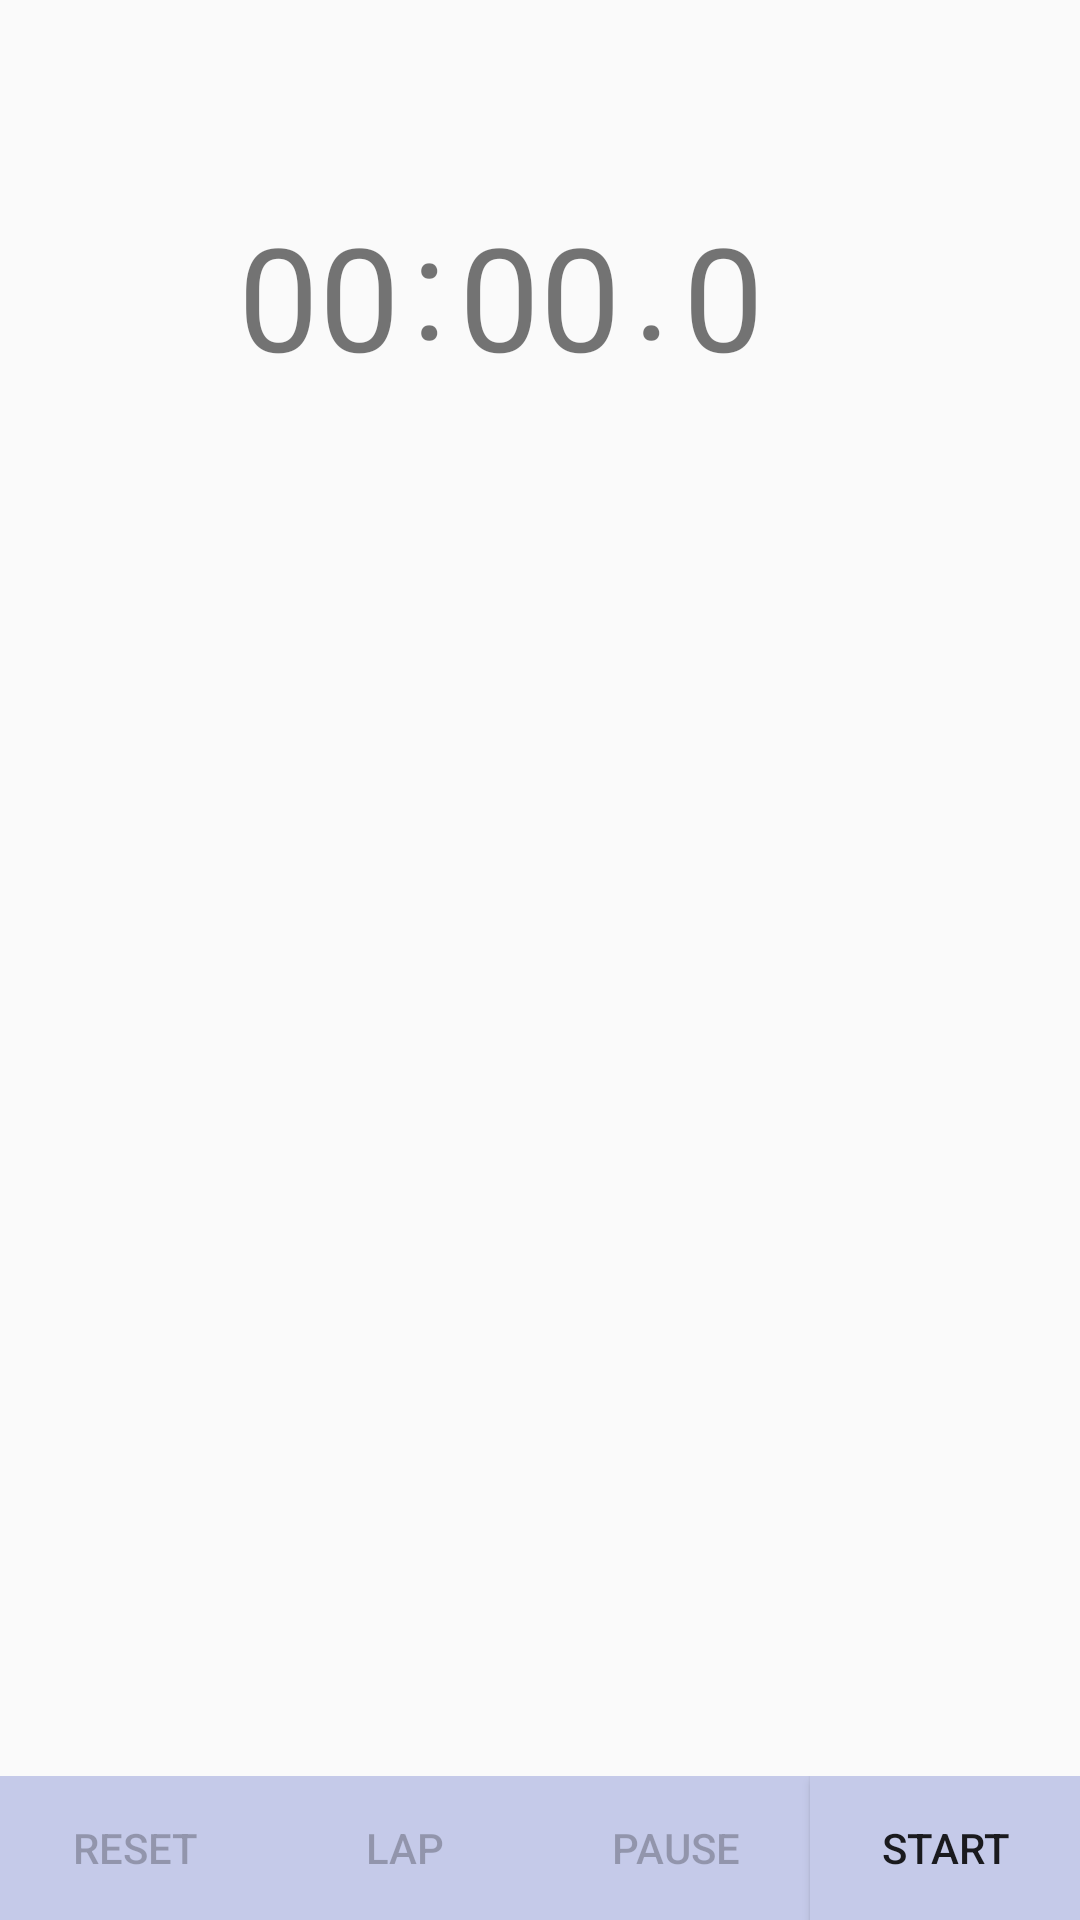

Layout XML and referenced resources for this Android screen:
<!-- AndroidManifest.xml: application theme AppTheme -->
<!-- res/layout/fragment_stopwatch.xml -->
<?xml version="1.0" encoding="utf-8"?>
<LinearLayout
    xmlns:android="http://schemas.android.com/apk/res/android"
    android:layout_width="match_parent"
    android:layout_height="match_parent"
    android:orientation="vertical">

    <RelativeLayout
        android:layout_width="match_parent"
        android:layout_height="0dp"
        android:layout_weight="1">

        <TextView
            android:id="@+id/minutes_timer"
            android:layout_width="wrap_content"
            android:layout_height="wrap_content"
            android:layout_alignBaseline="@+id/seconds_timer"
            android:layout_alignBottom="@+id/seconds_timer"
            android:layout_toLeftOf="@+id/left_colon"
            android:layout_toStartOf="@+id/left_colon"
            android:gravity="center"
            android:text="@string/hint_00"
            android:textSize="48sp" />

        <TextView
            android:id="@+id/left_colon"
            android:layout_width="wrap_content"
            android:layout_height="wrap_content"
            android:layout_alignBaseline="@+id/right_colon"
            android:layout_alignBottom="@+id/right_colon"
            android:layout_toLeftOf="@+id/seconds_timer"
            android:layout_toStartOf="@+id/seconds_timer"
            android:gravity="center"
            android:paddingBottom="8dp"
            android:paddingLeft="4dp"
            android:paddingStart="4dp"
            android:paddingRight="0dp"
            android:paddingEnd="0dp"
            android:text="@string/colon"
            android:textSize="48sp" />

        <TextView
            android:id="@+id/seconds_timer"
            android:layout_width="wrap_content"
            android:layout_height="wrap_content"
            android:layout_centerInParent="true"
            android:text="@string/hint_00"
            android:textSize="48sp"
            android:paddingLeft="4dp"
            android:paddingStart="4dp"
            android:paddingRight="4dp"
            android:paddingEnd="4dp"
            android:gravity="center"/>

        <TextView
            android:id="@+id/right_colon"
            android:layout_width="wrap_content"
            android:layout_height="wrap_content"
            android:layout_centerInParent="true"
            android:layout_toRightOf="@+id/seconds_timer"
            android:layout_toEndOf="@+id/seconds_timer"
            android:paddingBottom="8dp"
            android:paddingLeft="0dp"
            android:paddingStart="0dp"
            android:paddingRight="4dp"
            android:paddingEnd="4dp"
            android:gravity="center"
            android:text="@string/period"
            android:textSize="48sp" />

        <TextView
            android:id="@+id/milliseconds_timer"
            android:layout_width="wrap_content"
            android:layout_height="wrap_content"
            android:layout_toRightOf="@+id/right_colon"
            android:layout_toEndOf="@+id/right_colon"
            android:layout_alignBottom="@+id/seconds_timer"
            android:text="@string/hint_0"
            android:textSize="48sp"
            android:gravity="center"/>
    </RelativeLayout>

    <ScrollView
        android:id="@+id/laps"
        android:layout_width="match_parent"
        android:layout_height="0dp"
        android:layout_weight="2"
        android:paddingStart="8dp"
        android:paddingLeft="8dp"
        android:paddingEnd="8dp"
        android:paddingRight="8dp"
        android:visibility="invisible">

        <RelativeLayout
            android:layout_width="wrap_content"
            android:layout_height="wrap_content"
            android:visibility="visible">

            <LinearLayout
                android:id="@+id/lap_headers"
                android:layout_width="match_parent"
                android:layout_height="wrap_content">

                <TextView
                    style="@style/LapsHeader"
                    android:layout_width="0dp"
                    android:layout_weight="1"
                    android:layout_height="wrap_content"
                    android:text="@string/lap_number"
                    android:gravity="start"/>

                <TextView
                    style="@style/LapsHeader"
                    android:layout_width="0dp"
                    android:layout_weight="1"
                    android:layout_height="wrap_content"
                    android:text="@string/time_lap"
                    android:gravity="center"/>

                <TextView
                    style="@style/LapsHeader"
                    android:layout_width="0dp"
                    android:layout_weight="1"
                    android:layout_height="wrap_content"
                    android:text="@string/time_total"
                    android:gravity="end"/>
            </LinearLayout>

            <LinearLayout
                android:id="@+id/lap_info"
                android:layout_width="match_parent"
                android:layout_height="wrap_content"
                android:orientation="horizontal"
                android:layout_below="@+id/lap_headers"
                android:baselineAligned="false">

                <LinearLayout
                    android:id="@+id/lap_number"
                    android:layout_width="0dp"
                    android:layout_weight="1"
                    android:layout_height="wrap_content"
                    android:orientation="vertical">
                </LinearLayout>

                <LinearLayout
                    android:id="@+id/time_lap"
                    android:layout_width="0dp"
                    android:layout_weight="1"
                    android:layout_height="wrap_content"
                    android:orientation="vertical">
                </LinearLayout>

                <LinearLayout
                    android:id="@+id/time_total"
                    android:layout_width="0dp"
                    android:layout_weight="1"
                    android:layout_height="wrap_content"
                    android:orientation="vertical">
                </LinearLayout>

            </LinearLayout>

        </RelativeLayout>

    </ScrollView>



    <LinearLayout
        android:layout_width="match_parent"
        android:layout_height="wrap_content">

        <Button
            android:id="@+id/reset"
            style="@style/Button"
            android:layout_width="0dp"
            android:layout_height="wrap_content"
            android:layout_weight="1"
            android:text="@string/reset"
            android:enabled="false"/>

        <Button
            android:id="@+id/lap"
            style="@style/Button"
            android:layout_width="0dp"
            android:layout_weight="1"
            android:layout_height="wrap_content"
            android:text="@string/lap"
            android:enabled="false"/>

        <Button
            android:id="@+id/pause"
            style="@style/Button"
            android:layout_width="0dp"
            android:layout_weight="1"
            android:layout_height="wrap_content"
            android:text="@string/pause"
            android:enabled="false"/>

        <Button
            android:id="@+id/start"
            style="@style/Button"
            android:layout_width="0dp"
            android:layout_height="wrap_content"
            android:layout_weight="1"
            android:text="@string/start"/>
    </LinearLayout>

</LinearLayout>
<!-- resources referenced by this layout -->
<resources>
  <string name="colon">:</string>
  <string name="hint_0">0</string>
  <string name="hint_00">00</string>
  <string name="lap">Lap </string>
  <string name="lap_number">LAP #</string>
  <string name="pause">Pause</string>
  <string name="period">.</string>
  <string name="reset">Reset</string>
  <string name="start">Start</string>
  <string name="time_lap">THIS LAP</string>
  <string name="time_total">TOTAL</string>
  <style name="Button">
          <item name="android:layout_height">48dp</item>
          <item name="android:background">@color/colorPrimaryLight</item>
          <item name="android:layout_margin">0dp</item>
      </style>
  <style name="LapsHeader">
          <item name="android:layout_height">32dp</item>
          <item name="android:textAppearance">@style/Base.TextAppearance.AppCompat.Medium</item>
          <item name="android:textSize">12sp</item>
      </style>
  <style name="AppTheme" parent="Theme.AppCompat.Light.DarkActionBar">
          
          <item name="colorPrimary">@color/colorPrimary</item>
          <item name="colorPrimaryDark">@color/colorPrimaryDark</item>
          <item name="colorAccent">@color/colorAccent</item>
      </style>
  <color name="colorPrimaryLight">#C5CAE9</color>
  <color name="colorPrimary">#3F51B5</color>
  <color name="colorPrimaryDark">#303F9F</color>
  <color name="colorAccent">#FF9800</color>
</resources>
